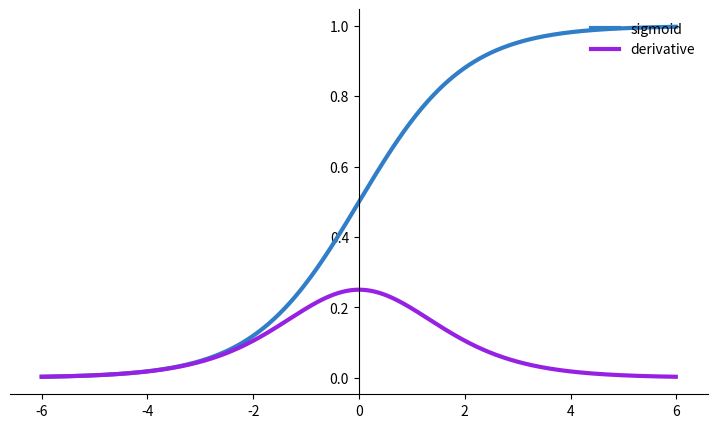

Write Python code to recreate this figure.
import matplotlib.pyplot as plt
import numpy as np
def sigmoid(x):
    s=1/(1+np.exp(-x))
    ds=s*(1-s)  
    return s,ds
x=np.arange(-6,6,0.01)
sigmoid(x)
fig, ax = plt.subplots(figsize=(9, 5))
ax.spines['left'].set_position('center')
ax.spines['right'].set_color('none')
ax.spines['top'].set_color('none')
ax.xaxis.set_ticks_position('bottom')
ax.yaxis.set_ticks_position('left')
ax.plot(x,sigmoid(x)[0], color="#307EC7", linewidth=3, label="sigmoid")
ax.plot(x,sigmoid(x)[1], color="#9621E2", linewidth=3, label="derivative")
ax.legend(loc="upper right", frameon=False)
plt.show()
